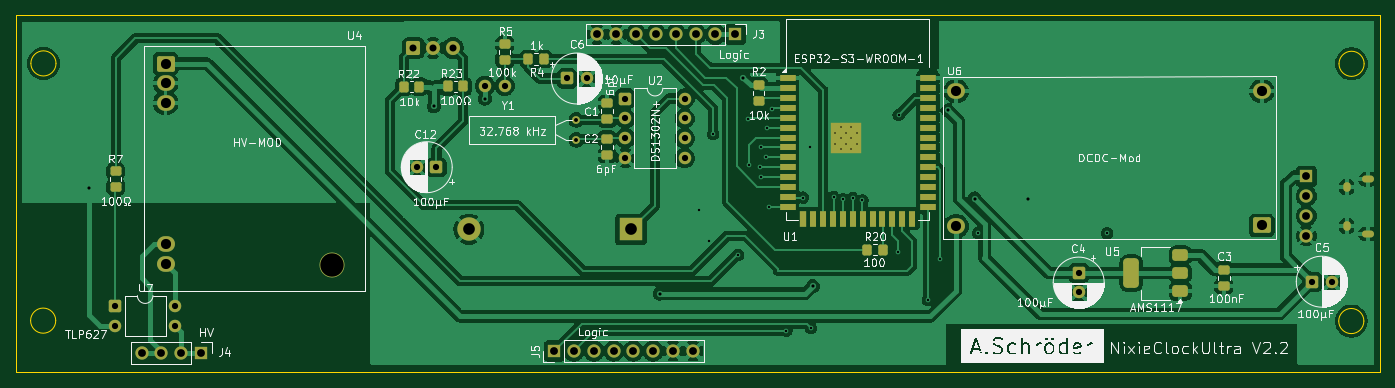
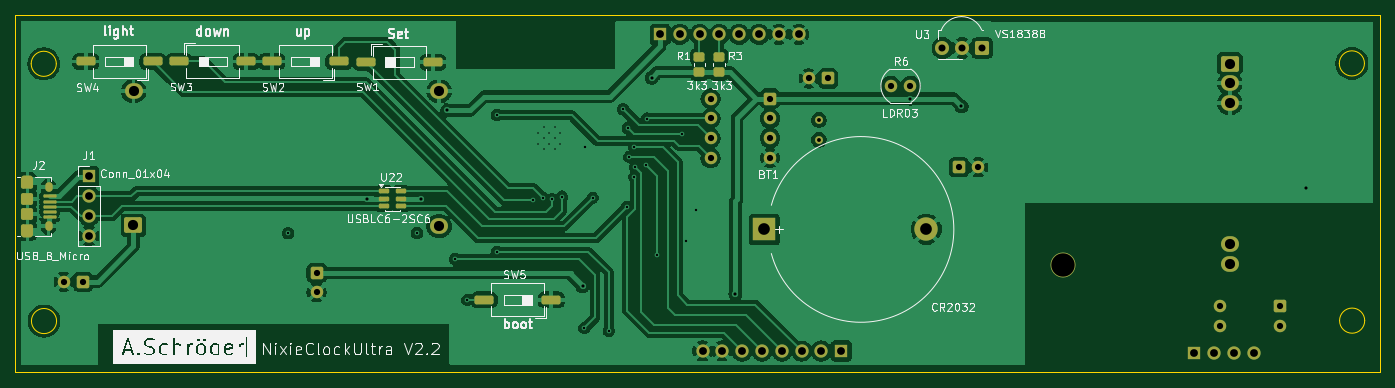
Circuit board: 11 layer files. Board 175.0 x 45.8 mm.
- bottom_copper: nixieclocklogic_V2-2-B_Cu.gbr (161775 bytes)
- bottom_mask: nixieclocklogic_V2-2-B_Mask.gbr (5601 bytes)
- paste: nixieclocklogic_V2-2-B_Paste.gbr (2854 bytes)
- bottom_silk: nixieclocklogic_V2-2-B_Silkscreen.gbr (97618 bytes)
- outline: nixieclocklogic_V2-2-Edge_Cuts.gbr (1222 bytes)
- top_copper: nixieclocklogic_V2-2-F_Cu.gbr (182098 bytes)
- top_mask: nixieclocklogic_V2-2-F_Mask.gbr (7178 bytes)
- paste: nixieclocklogic_V2-2-F_Paste.gbr (4119 bytes)
- top_silk: nixieclocklogic_V2-2-F_Silkscreen.gbr (154225 bytes)
- drill: nixieclocklogic_V2-2-NPTH.drl (264 bytes)
- drill: nixieclocklogic_V2-2-PTH.drl (2990 bytes)

=== bottom_copper: nixieclocklogic_V2-2-B_Cu.gbr (161775 bytes, source omitted) ===
=== bottom_mask: nixieclocklogic_V2-2-B_Mask.gbr ===
%TF.GenerationSoftware,KiCad,Pcbnew,10.0.4*%
%TF.CreationDate,2026-07-31T15:30:24+02:00*%
%TF.ProjectId,nixieclocklogic_V2-2,6e697869-6563-46c6-9f63-6b6c6f676963,2.2*%
%TF.SameCoordinates,Original*%
%TF.FileFunction,Soldermask,Bot*%
%TF.FilePolarity,Negative*%
%FSLAX46Y46*%
G04 Gerber Fmt 4.6, Leading zero omitted, Abs format (unit mm)*
G04 Created by KiCad (PCBNEW 10.0.4) date 2026-07-31 15:30:24*
%MOMM*%
%LPD*%
G01*
G04 APERTURE LIST*
G04 Aperture macros list*
%AMRoundRect*
0 Rectangle with rounded corners*
0 $1 Rounding radius*
0 $2 $3 $4 $5 $6 $7 $8 $9 X,Y pos of 4 corners*
0 Add a 4 corners polygon primitive as box body*
4,1,4,$2,$3,$4,$5,$6,$7,$8,$9,$2,$3,0*
0 Add four circle primitives for the rounded corners*
1,1,$1+$1,$2,$3*
1,1,$1+$1,$4,$5*
1,1,$1+$1,$6,$7*
1,1,$1+$1,$8,$9*
0 Add four rect primitives between the rounded corners*
20,1,$1+$1,$2,$3,$4,$5,0*
20,1,$1+$1,$4,$5,$6,$7,0*
20,1,$1+$1,$6,$7,$8,$9,0*
20,1,$1+$1,$8,$9,$2,$3,0*%
G04 Aperture macros list end*
%ADD10R,1.700000X1.700000*%
%ADD11C,1.700000*%
%ADD12RoundRect,0.250000X-0.550000X-0.550000X0.550000X-0.550000X0.550000X0.550000X-0.550000X0.550000X0*%
%ADD13C,1.600000*%
%ADD14O,3.200000X3.200000*%
%ADD15RoundRect,0.250000X0.900000X-0.750000X0.900000X0.750000X-0.900000X0.750000X-0.900000X-0.750000X0*%
%ADD16O,2.300000X2.000000*%
%ADD17C,1.000000*%
%ADD18RoundRect,0.250000X-0.550000X0.550000X-0.550000X-0.550000X0.550000X-0.550000X0.550000X0.550000X0*%
%ADD19RoundRect,0.250000X0.550000X0.550000X-0.550000X0.550000X-0.550000X-0.550000X0.550000X-0.550000X0*%
%ADD20RoundRect,0.248400X-0.651600X-0.651600X0.651600X-0.651600X0.651600X0.651600X-0.651600X0.651600X0*%
%ADD21C,1.800000*%
%ADD22RoundRect,0.250000X0.970000X0.310000X-0.970000X0.310000X-0.970000X-0.310000X0.970000X-0.310000X0*%
%ADD23RoundRect,0.250000X0.450000X-0.350000X0.450000X0.350000X-0.450000X0.350000X-0.450000X-0.350000X0*%
%ADD24RoundRect,0.100000X-0.737500X0.100000X-0.737500X-0.100000X0.737500X-0.100000X0.737500X0.100000X0*%
%ADD25O,1.550000X0.890000*%
%ADD26RoundRect,0.250000X-0.525000X0.475000X-0.525000X-0.475000X0.525000X-0.475000X0.525000X0.475000X0*%
%ADD27O,0.950000X1.250000*%
%ADD28RoundRect,0.250000X-0.525000X0.500000X-0.525000X-0.500000X0.525000X-0.500000X0.525000X0.500000X0*%
%ADD29RoundRect,0.150000X0.512500X0.150000X-0.512500X0.150000X-0.512500X-0.150000X0.512500X-0.150000X0*%
%ADD30R,3.000000X3.000000*%
%ADD31C,3.000000*%
%ADD32RoundRect,0.250000X-0.970000X-0.310000X0.970000X-0.310000X0.970000X0.310000X-0.970000X0.310000X0*%
G04 APERTURE END LIST*
D10*
%TO.C,J3*%
X156730395Y-63756586D03*
D11*
X154190395Y-63756586D03*
X151650395Y-63756586D03*
X149110395Y-63756586D03*
X146570395Y-63756586D03*
X144030395Y-63756586D03*
X141490395Y-63756586D03*
X138950395Y-63756586D03*
%TD*%
D12*
%TO.C,U2*%
X142626000Y-71983600D03*
D13*
X142626000Y-74523600D03*
X142626000Y-77063600D03*
X142626000Y-79603600D03*
X150246000Y-79603600D03*
X150246000Y-77063600D03*
X150246000Y-74523600D03*
X150246000Y-71983600D03*
%TD*%
D10*
%TO.C,J5*%
X133502400Y-104368600D03*
D11*
X136042400Y-104368600D03*
X138582400Y-104368600D03*
X141122400Y-104368600D03*
X143662400Y-104368600D03*
X146202400Y-104368600D03*
X148742400Y-104368600D03*
X151282400Y-104368600D03*
%TD*%
D14*
%TO.C,U4*%
X105016200Y-93356408D03*
D15*
X83642200Y-67491408D03*
D16*
X83642200Y-70031408D03*
X83642200Y-72571408D03*
X83642200Y-90624408D03*
X83642200Y-93164408D03*
%TD*%
D17*
%TO.C,Y1*%
X136345800Y-74726800D03*
X136345800Y-77266800D03*
%TD*%
D10*
%TO.C,J4*%
X88203688Y-104622358D03*
D11*
X85663688Y-104622358D03*
X83123688Y-104622358D03*
X80583688Y-104622358D03*
%TD*%
D15*
%TO.C,U6*%
X224279000Y-88253600D03*
D16*
X224274000Y-71053600D03*
X185074000Y-88353600D03*
X185074000Y-71053600D03*
%TD*%
D13*
%TO.C,C6*%
X137652241Y-69414200D03*
D12*
X135152241Y-69414200D03*
%TD*%
D18*
%TO.C,C4*%
X200787000Y-94347021D03*
D13*
X200787000Y-96847021D03*
%TD*%
D12*
%TO.C,C5*%
X230719620Y-95478600D03*
D13*
X233219620Y-95478600D03*
%TD*%
D12*
%TO.C,U7*%
X77221000Y-98597800D03*
D13*
X77221000Y-101137800D03*
X84841000Y-101137800D03*
X84841000Y-98597800D03*
%TD*%
D19*
%TO.C,C12*%
X118400200Y-80791979D03*
D13*
X115900200Y-80791979D03*
%TD*%
D20*
%TO.C,U3*%
X115417600Y-65500800D03*
D21*
X117957600Y-65500800D03*
X120497600Y-65500800D03*
%TD*%
D22*
%TO.C,SW3*%
X218427600Y-67233800D03*
X209817600Y-67233800D03*
%TD*%
D23*
%TO.C,R3*%
X149148800Y-68624200D03*
X149148800Y-66624200D03*
%TD*%
D13*
%TO.C,R6*%
X124612400Y-70358000D03*
X127152400Y-70358000D03*
%TD*%
D24*
%TO.C,J2*%
X235013100Y-84552000D03*
X235013100Y-85202000D03*
X235013100Y-85852000D03*
X235013100Y-86502000D03*
X235013100Y-87152000D03*
D25*
X237875600Y-82352000D03*
D26*
X237875600Y-82827000D03*
D27*
X235175600Y-83352000D03*
D28*
X237875600Y-84852000D03*
X237875600Y-86852000D03*
D27*
X235175600Y-88352000D03*
D26*
X237875600Y-88877000D03*
D25*
X237875600Y-89352000D03*
%TD*%
D29*
%TO.C,U22*%
X192196300Y-83886000D03*
X192196300Y-84836000D03*
X192196300Y-85786000D03*
X189921300Y-85786000D03*
X189921300Y-84836000D03*
X189921300Y-83886000D03*
%TD*%
D30*
%TO.C,BT1*%
X143351224Y-88776870D03*
D31*
X122551224Y-88776870D03*
%TD*%
D10*
%TO.C,J1*%
X229992902Y-81965800D03*
D11*
X229992902Y-84505800D03*
X229992902Y-87045800D03*
X229992902Y-89585800D03*
%TD*%
D32*
%TO.C,SW2*%
X197942800Y-67233800D03*
X206552800Y-67233800D03*
%TD*%
D23*
%TO.C,R1*%
X151676206Y-68612584D03*
X151676206Y-66612584D03*
%TD*%
D22*
%TO.C,SW1*%
X194462400Y-67335400D03*
X185852400Y-67335400D03*
%TD*%
D32*
%TO.C,SW4*%
X221793400Y-67233800D03*
X230403400Y-67233800D03*
%TD*%
%TO.C,SW5*%
X170675600Y-97790000D03*
X179285600Y-97790000D03*
%TD*%
M02*

=== paste: nixieclocklogic_V2-2-B_Paste.gbr (2854 bytes, source withheld) ===
=== bottom_silk: nixieclocklogic_V2-2-B_Silkscreen.gbr (97618 bytes, source omitted) ===
=== outline: nixieclocklogic_V2-2-Edge_Cuts.gbr ===
%TF.GenerationSoftware,KiCad,Pcbnew,10.0.4*%
%TF.CreationDate,2026-07-31T15:30:24+02:00*%
%TF.ProjectId,nixieclocklogic_V2-2,6e697869-6563-46c6-9f63-6b6c6f676963,2.2*%
%TF.SameCoordinates,Original*%
%TF.FileFunction,Profile,NP*%
%FSLAX46Y46*%
G04 Gerber Fmt 4.6, Leading zero omitted, Abs format (unit mm)*
G04 Created by KiCad (PCBNEW 10.0.4) date 2026-07-31 15:30:24*
%MOMM*%
%LPD*%
G01*
G04 APERTURE LIST*
%TA.AperFunction,Profile*%
%ADD10C,0.050000*%
%TD*%
G04 APERTURE END LIST*
D10*
X64407789Y-61286601D02*
X239413789Y-61286601D01*
X239413789Y-107108201D01*
X64407789Y-107108201D01*
X64407789Y-61286601D01*
X69558241Y-100477401D02*
G75*
G02*
X66333337Y-100477401I-1612452J0D01*
G01*
X66333337Y-100477401D02*
G75*
G02*
X69558241Y-100477401I1612452J0D01*
G01*
X69592241Y-67477401D02*
G75*
G02*
X66367337Y-67477401I-1612452J0D01*
G01*
X66367337Y-67477401D02*
G75*
G02*
X69592241Y-67477401I1612452J0D01*
G01*
X237368641Y-100529601D02*
G75*
G02*
X234143737Y-100529601I-1612452J0D01*
G01*
X234143737Y-100529601D02*
G75*
G02*
X237368641Y-100529601I1612452J0D01*
G01*
X237402641Y-67529601D02*
G75*
G02*
X234177737Y-67529601I-1612452J0D01*
G01*
X234177737Y-67529601D02*
G75*
G02*
X237402641Y-67529601I1612452J0D01*
G01*
M02*

=== top_copper: nixieclocklogic_V2-2-F_Cu.gbr (182098 bytes, source omitted) ===
=== top_mask: nixieclocklogic_V2-2-F_Mask.gbr (7178 bytes, source omitted) ===
=== paste: nixieclocklogic_V2-2-F_Paste.gbr ===
%TF.GenerationSoftware,KiCad,Pcbnew,10.0.4*%
%TF.CreationDate,2026-07-31T15:30:24+02:00*%
%TF.ProjectId,nixieclocklogic_V2-2,6e697869-6563-46c6-9f63-6b6c6f676963,2.2*%
%TF.SameCoordinates,Original*%
%TF.FileFunction,Paste,Top*%
%TF.FilePolarity,Positive*%
%FSLAX46Y46*%
G04 Gerber Fmt 4.6, Leading zero omitted, Abs format (unit mm)*
G04 Created by KiCad (PCBNEW 10.0.4) date 2026-07-31 15:30:24*
%MOMM*%
%LPD*%
G01*
G04 APERTURE LIST*
G04 Aperture macros list*
%AMRoundRect*
0 Rectangle with rounded corners*
0 $1 Rounding radius*
0 $2 $3 $4 $5 $6 $7 $8 $9 X,Y pos of 4 corners*
0 Add a 4 corners polygon primitive as box body*
4,1,4,$2,$3,$4,$5,$6,$7,$8,$9,$2,$3,0*
0 Add four circle primitives for the rounded corners*
1,1,$1+$1,$2,$3*
1,1,$1+$1,$4,$5*
1,1,$1+$1,$6,$7*
1,1,$1+$1,$8,$9*
0 Add four rect primitives between the rounded corners*
20,1,$1+$1,$2,$3,$4,$5,0*
20,1,$1+$1,$4,$5,$6,$7,0*
20,1,$1+$1,$6,$7,$8,$9,0*
20,1,$1+$1,$8,$9,$2,$3,0*%
G04 Aperture macros list end*
%ADD10RoundRect,0.250000X-0.475000X0.337500X-0.475000X-0.337500X0.475000X-0.337500X0.475000X0.337500X0*%
%ADD11RoundRect,0.250000X0.475000X-0.337500X0.475000X0.337500X-0.475000X0.337500X-0.475000X-0.337500X0*%
%ADD12RoundRect,0.250000X-0.450000X0.350000X-0.450000X-0.350000X0.450000X-0.350000X0.450000X0.350000X0*%
%ADD13RoundRect,0.250000X-0.350000X-0.450000X0.350000X-0.450000X0.350000X0.450000X-0.350000X0.450000X0*%
%ADD14RoundRect,0.375000X0.625000X0.375000X-0.625000X0.375000X-0.625000X-0.375000X0.625000X-0.375000X0*%
%ADD15RoundRect,0.500000X0.500000X1.400000X-0.500000X1.400000X-0.500000X-1.400000X0.500000X-1.400000X0*%
%ADD16R,0.900000X0.900000*%
%ADD17R,2.000000X0.900000*%
%ADD18R,0.935000X2.000000*%
%ADD19R,0.900000X2.000000*%
%ADD20R,0.895000X2.000000*%
%ADD21RoundRect,0.250000X0.350000X0.450000X-0.350000X0.450000X-0.350000X-0.450000X0.350000X-0.450000X0*%
%ADD22RoundRect,0.250000X0.450000X-0.350000X0.450000X0.350000X-0.450000X0.350000X-0.450000X-0.350000X0*%
G04 APERTURE END LIST*
D10*
%TO.C,C2*%
X140284200Y-77143700D03*
X140284200Y-79218700D03*
%TD*%
D11*
%TO.C,C1*%
X140284200Y-74672100D03*
X140284200Y-72597100D03*
%TD*%
D12*
%TO.C,R2*%
X159740600Y-70288400D03*
X159740600Y-72288400D03*
%TD*%
D13*
%TO.C,R4*%
X130191000Y-66929000D03*
X132191000Y-66929000D03*
%TD*%
D14*
%TO.C,U5*%
X213818000Y-96686400D03*
X213818000Y-94386400D03*
D15*
X207518000Y-94386400D03*
D14*
X213818000Y-92086400D03*
%TD*%
D12*
%TO.C,R7*%
X77241400Y-81312000D03*
X77241400Y-83312000D03*
%TD*%
D16*
%TO.C,U1*%
X169539000Y-75686000D03*
X169539000Y-77086000D03*
X169539000Y-78486000D03*
X170939000Y-75686000D03*
X170939000Y-77086000D03*
X170939000Y-78486000D03*
X172339000Y-75686000D03*
X172339000Y-77086000D03*
X172339000Y-78486000D03*
D17*
X163439000Y-69366000D03*
X163439000Y-70636000D03*
X163439000Y-71906000D03*
X163439000Y-73176000D03*
X163439000Y-74446000D03*
X163439000Y-75716000D03*
X163439000Y-76986000D03*
X163439000Y-78256000D03*
X163439000Y-79526000D03*
X163439000Y-80796000D03*
X163439000Y-82066000D03*
X163439000Y-83336000D03*
X163439000Y-84606000D03*
X163439000Y-85876000D03*
D18*
X165471500Y-87376000D03*
D19*
X166724000Y-87376000D03*
D20*
X167991500Y-87376000D03*
D19*
X169264000Y-87376000D03*
X170534000Y-87376000D03*
X171804000Y-87376000D03*
X173074000Y-87376000D03*
X174344000Y-87376000D03*
X175614000Y-87376000D03*
X176884000Y-87376000D03*
X178154000Y-87376000D03*
X179424000Y-87376000D03*
D17*
X181439000Y-85876000D03*
X181439000Y-84606000D03*
X181439000Y-83336000D03*
X181439000Y-82066000D03*
X181439000Y-80796000D03*
X181439000Y-79526000D03*
X181439000Y-78256000D03*
X181439000Y-76986000D03*
X181439000Y-75716000D03*
X181439000Y-74446000D03*
X181439000Y-73176000D03*
X181439000Y-71906000D03*
X181439000Y-70636000D03*
X181439000Y-69366000D03*
%TD*%
D21*
%TO.C,R22*%
X116205000Y-70459600D03*
X114205000Y-70459600D03*
%TD*%
D10*
%TO.C,C3*%
X219405200Y-93937000D03*
X219405200Y-96012000D03*
%TD*%
D13*
%TO.C,R23*%
X119837200Y-70434200D03*
X121837200Y-70434200D03*
%TD*%
D22*
%TO.C,R5*%
X127152400Y-66989200D03*
X127152400Y-64989200D03*
%TD*%
D13*
%TO.C,R20*%
X173666400Y-91363800D03*
X175666400Y-91363800D03*
%TD*%
M02*

=== top_silk: nixieclocklogic_V2-2-F_Silkscreen.gbr (154225 bytes, source omitted) ===
=== drill: nixieclocklogic_V2-2-NPTH.drl ===
M48
; DRILL file KiCad 10.0.4 date 2026-07-16T22:43:06
; FORMAT={-:-/ absolute / metric / decimal}
; #@! TF.CreationDate,2026-07-16T22:43:06+02:00
; #@! TF.GenerationSoftware,Kicad,Pcbnew,10.0.4
; #@! TF.FileFunction,NonPlated,1,2,NPTH
FMAT,2
METRIC
%
G90
G05
M30

=== drill: nixieclocklogic_V2-2-PTH.drl ===
M48
; DRILL file KiCad 10.0.4 date 2026-07-31T15:30:28
; FORMAT={-:-/ absolute / metric / decimal}
; #@! TF.CreationDate,2026-07-31T15:30:28+02:00
; #@! TF.GenerationSoftware,Kicad,Pcbnew,10.0.4
; #@! TF.FileFunction,Plated,1,2,PTH
FMAT,2
METRIC
; #@! TA.AperFunction,Plated,PTH,ComponentDrill
T1C0.200
; #@! TA.AperFunction,Plated,PTH,ViaDrill
T2C0.300
; #@! TA.AperFunction,Plated,PTH,ViaDrill
T3C0.400
; #@! TA.AperFunction,Plated,PTH,ComponentDrill
T4C0.500
; #@! TA.AperFunction,Plated,PTH,ComponentDrill
T5C0.550
; #@! TA.AperFunction,Plated,PTH,ComponentDrill
T6C0.800
; #@! TA.AperFunction,Plated,PTH,ComponentDrill
T7C0.900
; #@! TA.AperFunction,Plated,PTH,ComponentDrill
T8C1.000
; #@! TA.AperFunction,Plated,PTH,ComponentDrill
T9C1.300
; #@! TA.AperFunction,Plated,PTH,ComponentDrill
T10C1.500
; #@! TA.AperFunction,Plated,PTH,ComponentDrill
T11C3.000
%
G90
G05
T1
X169.539Y-76.386
X169.539Y-77.786
X170.239Y-75.686
X170.239Y-77.086
X170.239Y-78.486
X170.939Y-76.386
X170.939Y-77.786
X171.639Y-75.686
X171.639Y-77.086
X171.639Y-78.486
X172.339Y-76.386
X172.339Y-77.786
T2
X152.121Y-86.284
X153.391Y-90.297
X153.899Y-76.53
X157.099Y-92.024
X158.42Y-74.574
X158.471Y-80.569
X159.918Y-80.823
X160.02Y-78.232
X160.02Y-81.991
X160.655Y-79.477
X160.858Y-75.768
X161.011Y-85.903
X161.442Y-73.355
X163.297Y-101.752
X165.379Y-84.684
X166.345Y-78.207
X166.421Y-101.397
X169.342Y-84.582
X170.586Y-84.912
X171.78Y-84.684
X173.05Y-85.039
X177.648Y-91.643
X177.673Y-74.066
X181.432Y-97.79
X183.007Y-92.558
X187.909Y-89.23
X204.445Y-89.256
T3
X73.838Y-83.414
X118.059Y-72.974
X124.612Y-71.984
X147.066Y-97.003
X157.785Y-69.317
X166.675Y-96.063
X184.023Y-73.508
X187.427Y-84.811
X194.259Y-84.836
T4
X136.346Y-74.727
X136.346Y-77.267
T6
X77.221Y-98.598
X77.221Y-101.138
X84.841Y-98.598
X84.841Y-101.138
X115.9Y-80.792
X118.4Y-80.792
X124.612Y-70.358
X127.152Y-70.358
X135.152Y-69.414
X137.652Y-69.414
X142.626Y-71.984
X142.626Y-74.524
X142.626Y-77.064
X142.626Y-79.604
X150.246Y-71.984
X150.246Y-74.524
X150.246Y-77.064
X150.246Y-79.604
X200.787Y-94.347
X200.787Y-96.847
X230.72Y-95.479
X233.22Y-95.479
T7
X115.418Y-65.501
X117.958Y-65.501
X120.498Y-65.501
T8
X80.584Y-104.622
X83.124Y-104.622
X85.664Y-104.622
X88.204Y-104.622
X133.502Y-104.369
X136.042Y-104.369
X138.582Y-104.369
X138.95Y-63.757
X141.122Y-104.369
X141.49Y-63.757
X143.662Y-104.369
X144.03Y-63.757
X146.202Y-104.369
X146.57Y-63.757
X148.742Y-104.369
X149.11Y-63.757
X151.282Y-104.369
X151.65Y-63.757
X154.19Y-63.757
X156.73Y-63.757
X229.993Y-81.966
X229.993Y-84.506
X229.993Y-87.046
X229.993Y-89.586
T9
X83.642Y-67.491
X83.642Y-70.031
X83.642Y-72.571
X83.642Y-90.624
X83.642Y-93.164
X185.074Y-71.054
X185.074Y-88.354
X224.274Y-71.054
X224.279Y-88.254
T10
X122.551Y-88.777
X143.351Y-88.777
T11
X105.016Y-93.356
T4
G00X238.201Y-82.352
M15
G01X237.551Y-82.352
M16
G05
G00X238.201Y-89.352
M15
G01X237.551Y-89.352
M16
G05
T5
G00X235.176Y-83.202
M15
G01X235.176Y-83.502
M16
G05
G00X235.176Y-88.202
M15
G01X235.176Y-88.502
M16
G05
M30
